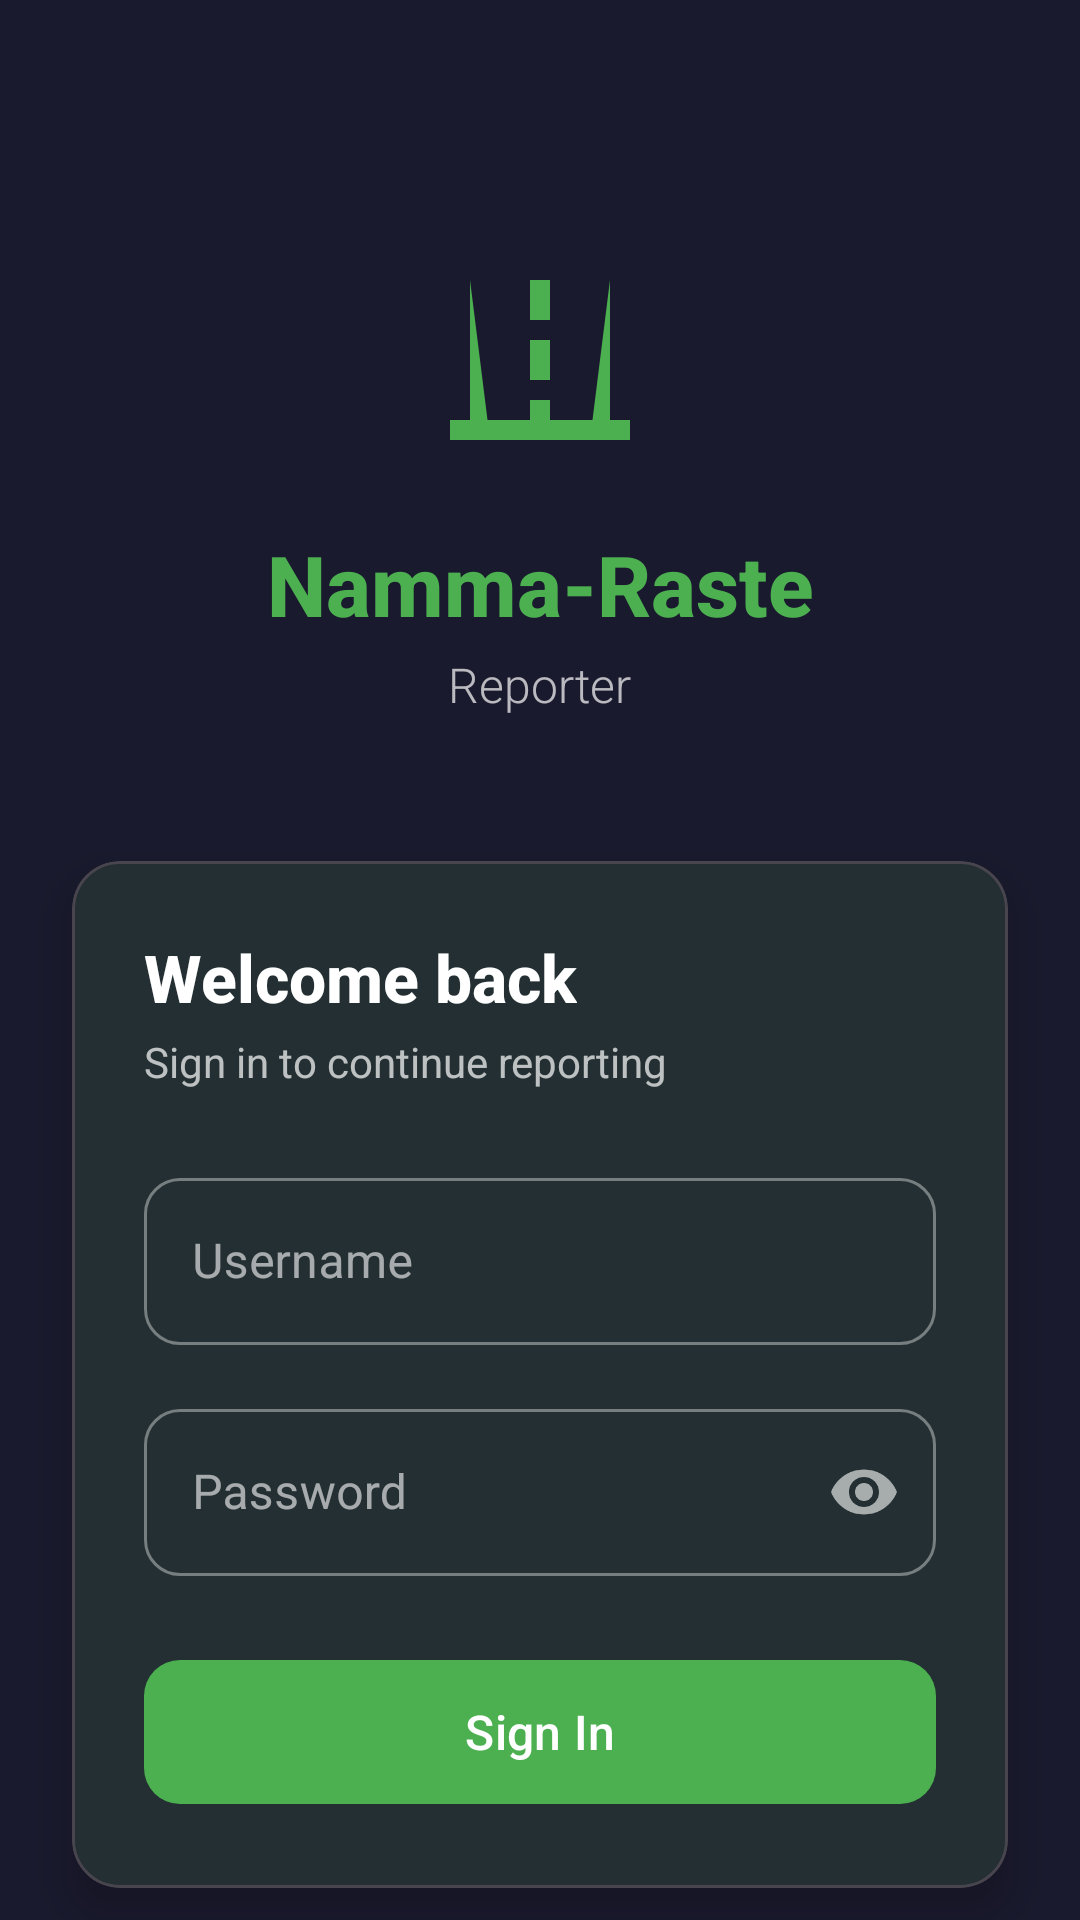

Layout XML and referenced resources for this Android screen:
<!-- AndroidManifest.xml: activity theme Theme.NammaRasteReporter.NoActionBar -->
<!-- res/layout/activity_login.xml -->
<?xml version="1.0" encoding="utf-8"?>
<androidx.constraintlayout.widget.ConstraintLayout xmlns:android="http://schemas.android.com/apk/res/android"
    xmlns:app="http://schemas.android.com/apk/res-auto"
    android:layout_width="match_parent"
    android:layout_height="match_parent"
    android:background="@color/background_gradient_start">

    <ImageView
        android:id="@+id/imgLogo"
        android:layout_width="80dp"
        android:layout_height="80dp"
        android:layout_marginTop="80dp"
        android:src="@drawable/ic_road"
        android:contentDescription="App Logo"
        app:layout_constraintEnd_toEndOf="parent"
        app:layout_constraintStart_toStartOf="parent"
        app:layout_constraintTop_toTopOf="parent"
        app:tint="@color/primary" />

    <TextView
        android:id="@+id/tvAppName"
        android:layout_width="wrap_content"
        android:layout_height="wrap_content"
        android:layout_marginTop="16dp"
        android:text="Namma-Raste"
        android:textColor="@color/primary"
        android:textSize="28sp"
        android:textStyle="bold"
        android:fontFamily="sans-serif-medium"
        app:layout_constraintEnd_toEndOf="parent"
        app:layout_constraintStart_toStartOf="parent"
        app:layout_constraintTop_toBottomOf="@id/imgLogo" />

    <TextView
        android:id="@+id/tvSubtitle"
        android:layout_width="wrap_content"
        android:layout_height="wrap_content"
        android:layout_marginTop="4dp"
        android:text="Reporter"
        android:textColor="@color/text_secondary"
        android:textSize="16sp"
        android:fontFamily="sans-serif-light"
        app:layout_constraintEnd_toEndOf="parent"
        app:layout_constraintStart_toStartOf="parent"
        app:layout_constraintTop_toBottomOf="@id/tvAppName" />

    <com.google.android.material.card.MaterialCardView
        android:id="@+id/cardLogin"
        android:layout_width="0dp"
        android:layout_height="wrap_content"
        android:layout_marginStart="24dp"
        android:layout_marginTop="48dp"
        android:layout_marginEnd="24dp"
        app:cardBackgroundColor="@color/card_background"
        app:cardCornerRadius="16dp"
        app:cardElevation="8dp"
        app:layout_constraintEnd_toEndOf="parent"
        app:layout_constraintStart_toStartOf="parent"
        app:layout_constraintTop_toBottomOf="@id/tvSubtitle">

        <LinearLayout
            android:layout_width="match_parent"
            android:layout_height="wrap_content"
            android:orientation="vertical"
            android:padding="24dp">

            <TextView
                android:layout_width="wrap_content"
                android:layout_height="wrap_content"
                android:text="Welcome back"
                android:textColor="@color/text_primary"
                android:textSize="22sp"
                android:textStyle="bold"
                android:fontFamily="sans-serif-medium" />

            <TextView
                android:layout_width="wrap_content"
                android:layout_height="wrap_content"
                android:layout_marginTop="4dp"
                android:layout_marginBottom="24dp"
                android:text="Sign in to continue reporting"
                android:textColor="@color/text_secondary"
                android:textSize="14sp" />

            <com.google.android.material.textfield.TextInputLayout
                android:id="@+id/tilUsername"
                style="@style/Widget.MaterialComponents.TextInputLayout.OutlinedBox"
                android:layout_width="match_parent"
                android:layout_height="wrap_content"
                android:layout_marginBottom="16dp"
                android:hint="Username"
                app:startIconDrawable="@drawable/ic_person"
                app:boxCornerRadiusTopStart="12dp"
                app:boxCornerRadiusTopEnd="12dp"
                app:boxCornerRadiusBottomStart="12dp"
                app:boxCornerRadiusBottomEnd="12dp">

                <com.google.android.material.textfield.TextInputEditText
                    android:id="@+id/etUsername"
                    android:layout_width="match_parent"
                    android:layout_height="wrap_content"
                    android:inputType="text"
                    android:maxLines="1" />

            </com.google.android.material.textfield.TextInputLayout>

            <com.google.android.material.textfield.TextInputLayout
                android:id="@+id/tilPassword"
                style="@style/Widget.MaterialComponents.TextInputLayout.OutlinedBox"
                android:layout_width="match_parent"
                android:layout_height="wrap_content"
                android:layout_marginBottom="24dp"
                android:hint="Password"
                app:startIconDrawable="@drawable/ic_lock"
                app:endIconMode="password_toggle"
                app:boxCornerRadiusTopStart="12dp"
                app:boxCornerRadiusTopEnd="12dp"
                app:boxCornerRadiusBottomStart="12dp"
                app:boxCornerRadiusBottomEnd="12dp">

                <com.google.android.material.textfield.TextInputEditText
                    android:id="@+id/etPassword"
                    android:layout_width="match_parent"
                    android:layout_height="wrap_content"
                    android:inputType="textPassword"
                    android:maxLines="1" />

            </com.google.android.material.textfield.TextInputLayout>

            <com.google.android.material.button.MaterialButton
                android:id="@+id/btnLogin"
                android:layout_width="match_parent"
                android:layout_height="56dp"
                android:text="Sign In"
                android:textSize="16sp"
                android:textAllCaps="false"
                app:cornerRadius="12dp"
                app:backgroundTint="@color/primary" />



        </LinearLayout>

    </com.google.android.material.card.MaterialCardView>

    <TextView
        android:layout_width="wrap_content"
        android:layout_height="wrap_content"
        android:layout_marginBottom="24dp"
        android:text="Report infrastructure issues in your city"
        android:textColor="@color/text_secondary"
        android:textSize="12sp"
        app:layout_constraintBottom_toBottomOf="parent"
        app:layout_constraintEnd_toEndOf="parent"
        app:layout_constraintStart_toStartOf="parent" />

</androidx.constraintlayout.widget.ConstraintLayout>
<!-- resources referenced by this layout -->
<resources>
  <color name="background_gradient_start">#FF1A1A2E</color>
  <color name="card_background">#FF1E1E2E</color>
  <color name="primary">#FF4CAF50</color>
  <color name="text_primary">#FFFFFFFF</color>
  <color name="text_secondary">#B3FFFFFF</color>
  <!-- drawable ic_road (drawable) -->
  <vector xmlns:android="http://schemas.android.com/apk/res/android"
      android:width="48dp"
      android:height="48dp"
      android:viewportWidth="24"
      android:viewportHeight="24">
      
      <path
          android:fillColor="#4CAF50"
          android:pathData="M3,18h18v2H3z" />
      
      <path
          android:fillColor="#4CAF50"
          android:pathData="M11,4h2v4h-2z" />
      <path
          android:fillColor="#4CAF50"
          android:pathData="M11,10h2v4h-2z" />
      <path
          android:fillColor="#4CAF50"
          android:pathData="M11,16h2v2h-2z" />
      
      <path
          android:fillColor="#4CAF50"
          android:pathData="M5,4l2,16H5z" />
      <path
          android:fillColor="#4CAF50"
          android:pathData="M19,4l-2,16h2z" />
  </vector>
  <style name="Theme.NammaRasteReporter.NoActionBar" parent="Theme.NammaRasteReporter">
          <item name="windowActionBar">false</item>
          <item name="windowNoTitle">true</item>
      </style>
  <style name="Theme.NammaRasteReporter" parent="Theme.Material3.Dark.NoActionBar">
          <item name="colorPrimary">@color/primary</item>
          <item name="colorPrimaryDark">@color/primary_dark</item>
          <item name="colorAccent">@color/accent</item>
          <item name="colorOnPrimary">@color/white</item>
          <item name="colorSecondary">@color/accent</item>
          <item name="colorOnSecondary">@color/white</item>
          <item name="android:colorBackground">@color/background</item>
          <item name="colorSurface">@color/card_background</item>
          <item name="colorOnSurface">@color/text_primary</item>
          <item name="colorError">@color/error</item>
          <item name="android:statusBarColor">@color/background</item>
          <item name="android:navigationBarColor">@color/card_background</item>
      </style>
  <color name="primary_dark">#FF388E3C</color>
  <color name="accent">#FF2196F3</color>
  <color name="white">#FFFFFFFF</color>
  <color name="background">#FF121212</color>
  <color name="error">#FFEF5350</color>
</resources>
